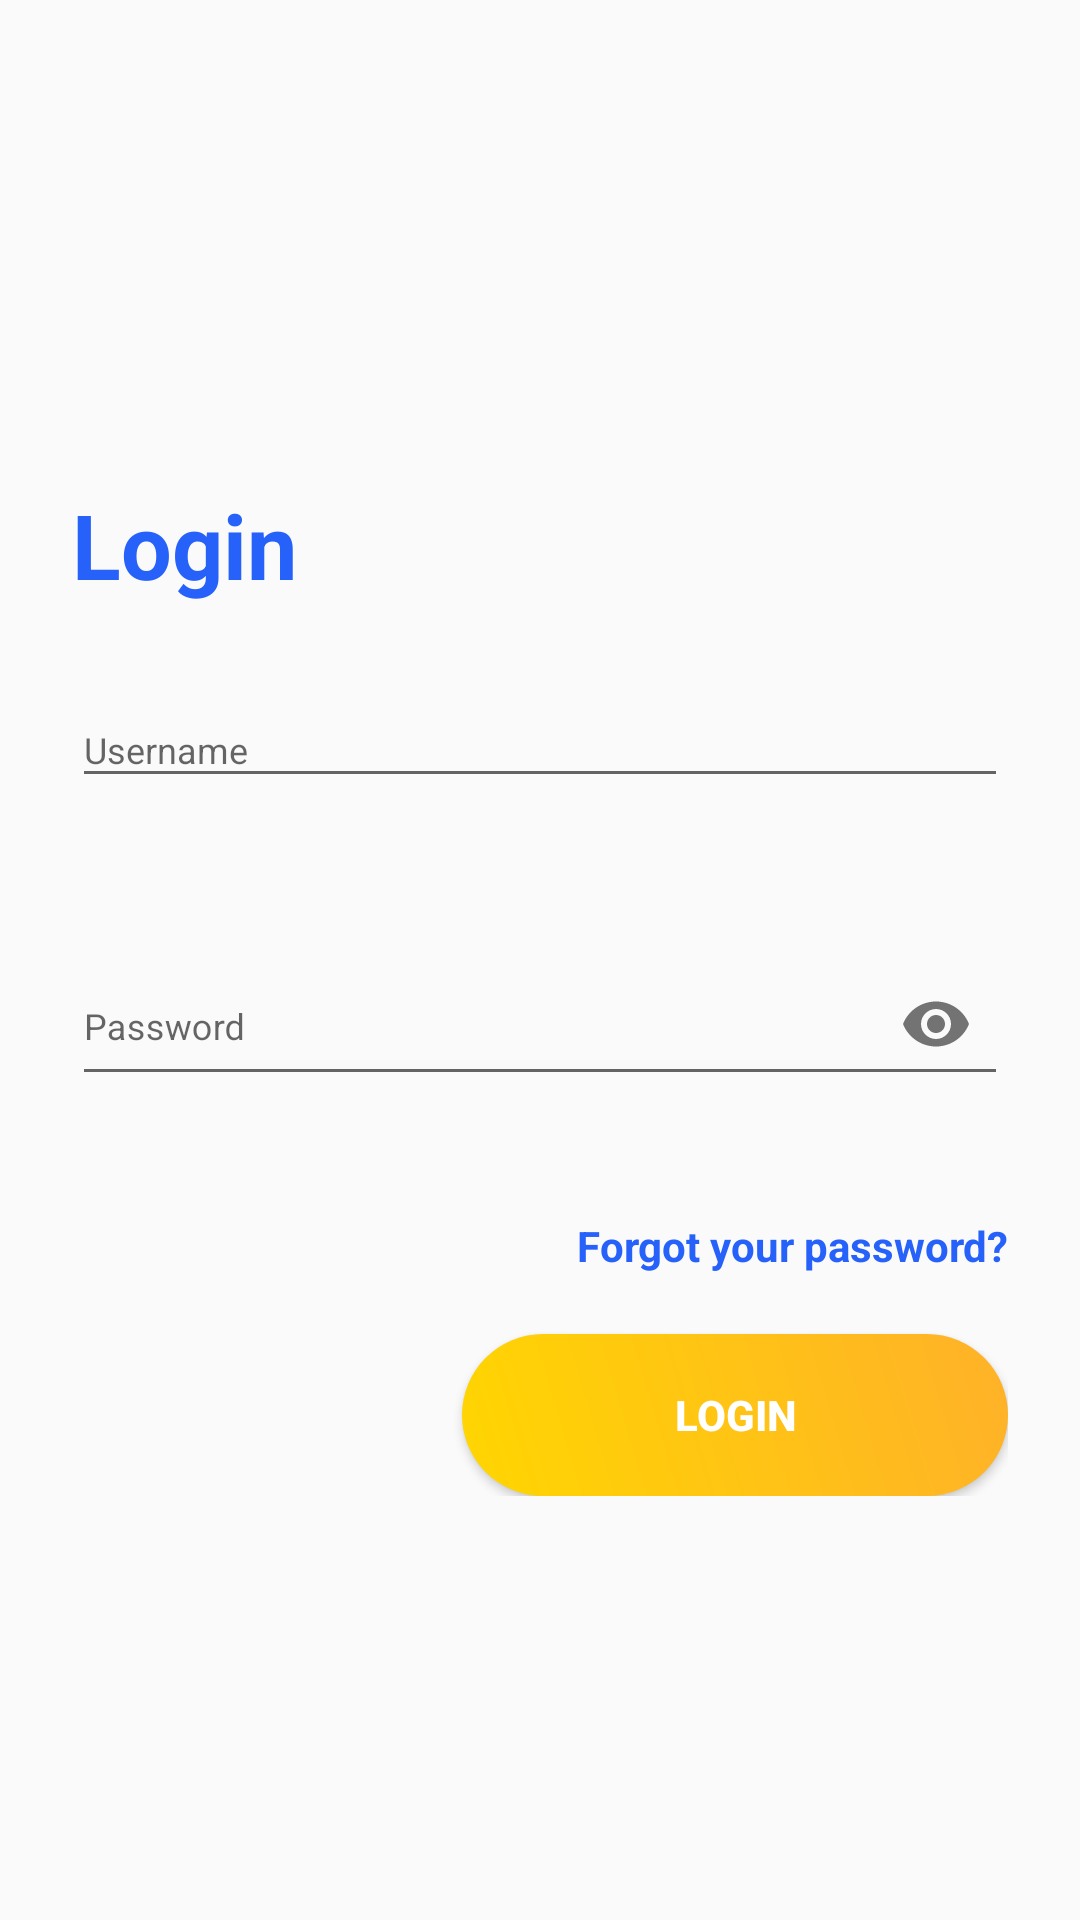

Layout XML and referenced resources for this Android screen:
<!-- AndroidManifest.xml: application theme AppTheme.noActionBar -->
<!-- res/layout/activity_signin.xml -->
<?xml version="1.0" encoding="utf-8"?>
<androidx.constraintlayout.widget.ConstraintLayout xmlns:android="http://schemas.android.com/apk/res/android"
    xmlns:app="http://schemas.android.com/apk/res-auto"
    xmlns:tools="http://schemas.android.com/tools"
    android:layout_width="match_parent"
    android:layout_height="match_parent"
    tools:context=".auth.login.SigninActivity"
    android:background="@drawable/faculty_login_background"
    android:focusableInTouchMode="true">

    
    <include layout="@layout/layout_faculty_signin"/>

</androidx.constraintlayout.widget.ConstraintLayout>
<!-- res/layout/layout_faculty_signin.xml (included above) -->
<?xml version="1.0" encoding="utf-8"?>
<LinearLayout
    xmlns:android="http://schemas.android.com/apk/res/android"
    xmlns:app="http://schemas.android.com/apk/res-auto"
    xmlns:tools="http://schemas.android.com/tools"
    android:layout_width="match_parent"
    android:layout_height="wrap_content"
    android:layout_marginBottom="8dp"
    android:layout_marginEnd="24dp"
    android:layout_marginStart="24dp"
    android:layout_marginTop="8dp"
    android:orientation="vertical"
    app:layout_constraintBottom_toBottomOf="parent"
    app:layout_constraintEnd_toEndOf="parent"
    app:layout_constraintStart_toStartOf="parent"
    app:layout_constraintTop_toTopOf="parent">
    <TextView
        android:layout_width="wrap_content"
        android:layout_height="wrap_content"
        style="@style/loginHeaderFacultyLogin"
        android:text="Login"
        android:layout_marginTop="@dimen/loginViewsMarginFacultyLogin"/>
    <com.google.android.material.textfield.TextInputLayout
        android:id="@+id/et_faculty_username"
        style="@style/parentFacultyLogin"
        android:layout_marginTop="@dimen/loginViewsMarginFacultyLogin"
        app:errorEnabled="true">
        <com.google.android.material.textfield.TextInputEditText
            android:id="@+id/editTextUsername"
            style="@style/modifiedEditTextFacultyLogin"
            android:hint="@string/login_username_hint"
            android:inputType="textEmailAddress"
            android:maxLines="1" />
    </com.google.android.material.textfield.TextInputLayout>
    <com.google.android.material.textfield.TextInputLayout
        android:id="@+id/et_faculty_password"
        style="@style/parentFacultyLogin"
        android:layout_marginTop="@dimen/loginViewsMarginFacultyLogin"
        app:errorEnabled="true"
        app:passwordToggleEnabled="true">
        <com.google.android.material.textfield.TextInputEditText
            android:id="@+id/editTextPassword"
            style="@style/modifiedEditTextFacultyLogin"
            android:hint="Password"
            android:inputType="textPassword"
            android:maxLines="1" />
    </com.google.android.material.textfield.TextInputLayout>
    <TextView
        android:id="@+id/tv_faculty_forgotpassword"
        style="@style/parentFacultyLogin"
        android:textAlignment="textEnd"
        android:textStyle="bold"
        android:textColor="#2661FA"
        android:text="Forgot your password?"
        android:layout_marginTop="@dimen/loginViewsMarginFacultyLogin"
        android:gravity="end" />
    <Button
        android:id="@+id/btn_faculty_login"
        style="@style/loginButtonFacultyLogin"
        android:text="Login"
        android:layout_gravity="right"
        android:layout_marginTop="@dimen/loginViewsMarginFacultyLogin"/>
</LinearLayout>
<!-- resources referenced by this layout -->
<resources>
  <dimen name="loginViewsMarginFacultyLogin">20dp</dimen>
  <string name="login_username_hint">Username</string>
  <style name="loginButtonFacultyLogin" parent="viewParent">
          <item name="android:background">@drawable/faculty_login_button</item>
          <item name="android:textColor">@color/whiteTextColorFacultyLogin</item>
          <item name="android:textStyle">bold</item>
      </style>
  <style name="loginHeaderFacultyLogin">
          <item name="android:textColor">@color/primaryTextColorFacultyLogin</item>
          <item name="android:textSize">@dimen/headerTextSizeFacultyLogin</item>
          <item name="android:textStyle">bold</item>
      </style>
  <style name="modifiedEditTextFacultyLogin" parent="parent">
          <item name="android:textSize">@dimen/newsMoreTextSizeFacultyLogin</item>
      </style>
  <style name="parentFacultyLogin">
          <item name="android:layout_width">match_parent</item>
          <item name="android:layout_height">wrap_content</item>
      </style>
  <style name="AppTheme.noActionBar" parent="Theme.AppCompat.Light.NoActionBar">
      </style>
  <style name="viewParent">
          <item name="android:layout_width">wrap_content</item>
          <item name="android:layout_height">wrap_content</item>
      </style>
  <!-- drawable faculty_login_button (drawable) -->
  <?xml version="1.0" encoding="utf-8"?>
  <shape xmlns:android="http://schemas.android.com/apk/res/android" android:shape="rectangle" >
      <corners
          android:radius="27dp"
          />
      <gradient
          android:angle="45"
          android:centerX="35%"
          android:startColor="#ffd600"
          android:endColor="#FFB129"
          android:type="linear"
          />
      <size
          android:width="182dp"
          android:height="54dp"
          />
  </shape>
  <color name="whiteTextColorFacultyLogin">#fff</color>
  <color name="primaryTextColorFacultyLogin">#2661FA</color>
  <dimen name="headerTextSizeFacultyLogin">30sp</dimen>
  <style name="parent">
          <item name="android:layout_width">match_parent</item>
          <item name="android:layout_height">match_parent</item>
      </style>
  <dimen name="newsMoreTextSizeFacultyLogin">12sp</dimen>
</resources>
